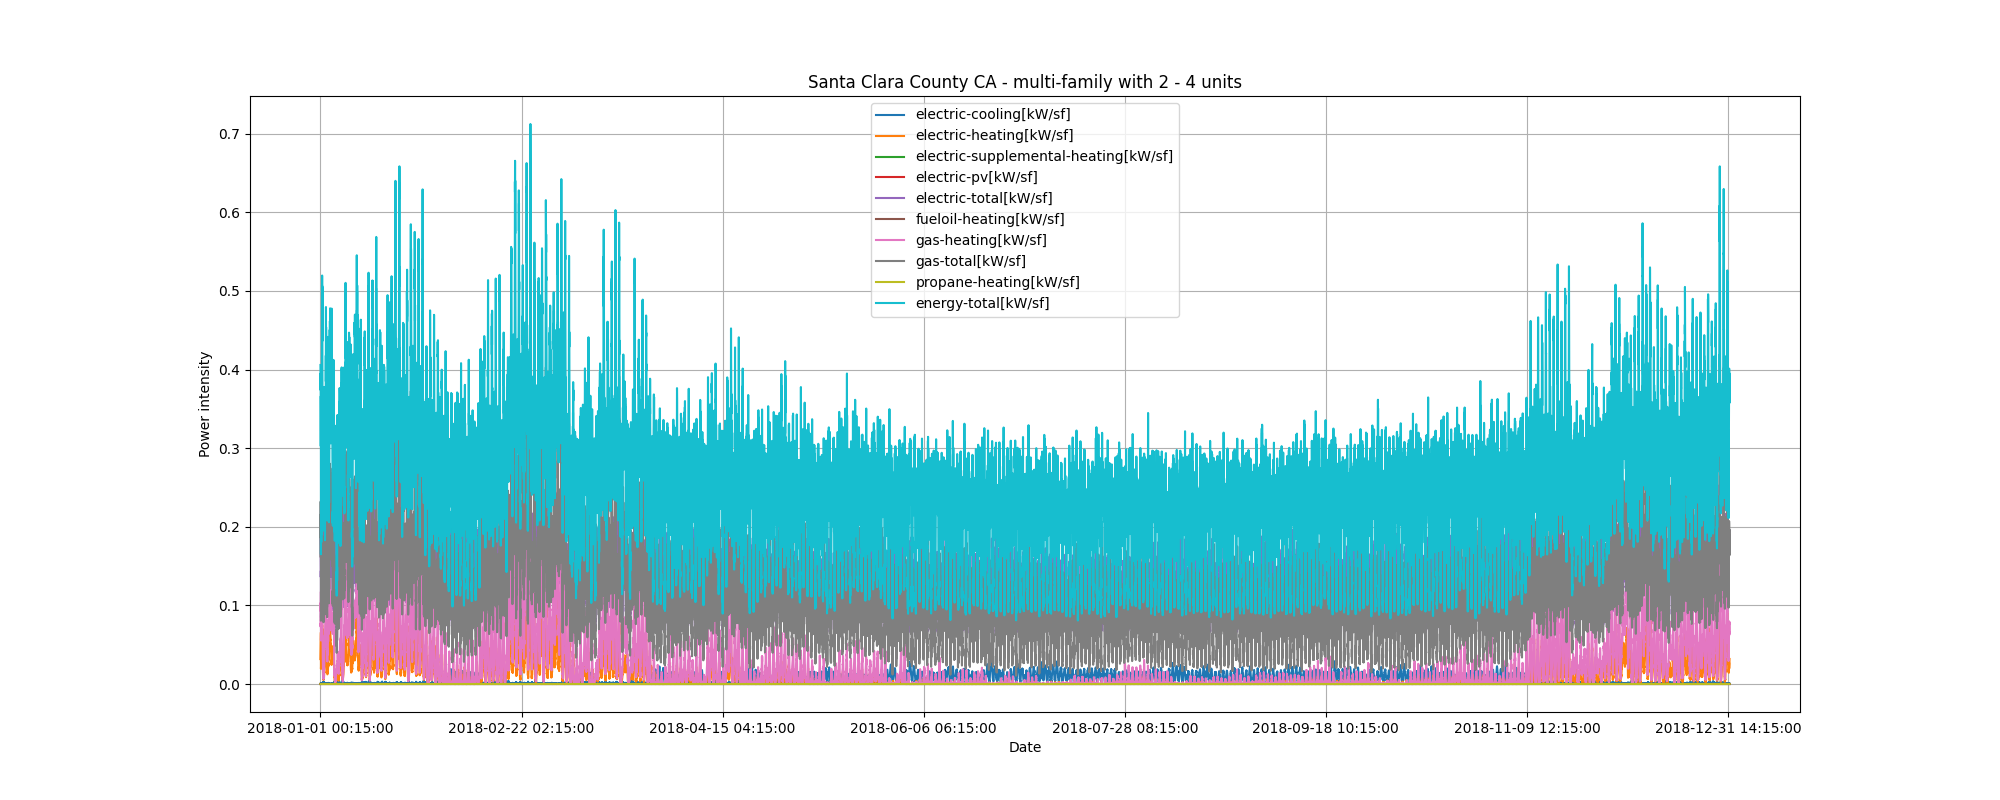

Data behind this chart, as committed beside it:
datetime, temperature, solar, cooling, heating, pv, total
2018-01-01 01:00:00, 9.4, 0.0, 26.9, 2093, -0.0, 9208
2018-01-01 02:00:00, 9.4, 0.0, 2.5, 2567, -0.0, 7763
2018-01-01 03:00:00, 7.8, 0.0, 1.4, 3438, -0.0, 7543
2018-01-01 04:00:00, 7.2, 0.0, 1.8, 1194, -0.0, 4984
2018-01-01 05:00:00, 7.0, 0.0, 0.3, 1364, -0.0, 4564
2018-01-01 06:00:00, 6.7, 0.0, 4.2, 1777, -0.0, 4956
2018-01-01 07:00:00, 5.4, 0.0, 20.4, 2247, -0.0, 5458
2018-01-01 08:00:00, 6.1, 4.0, 14.7, 2566, -0.0, 6115
2018-01-01 09:00:00, 7.2, 67.0, 10.3, 3220, -0.0, 7347
2018-01-01 10:00:00, 11.1, 176.5, 14.0, 3965, -0.0, 9508
2018-01-01 11:00:00, 12.8, 313.5, 5.7, 3917, -0.0, 9452
2018-01-01 12:00:00, 14.4, 405.5, 6.9, 3187, -0.0, 8691
2018-01-01 13:00:00, 15.0, 452.5, 20.1, 2456, -0.0, 8003
2018-01-01 14:00:00, 16.1, 400.0, 49.3, 1331, -0.0, 7218
2018-01-01 15:00:00, 16.1, 329.5, 20.6, 937.9, -0.0, 6273
2018-01-01 16:00:00, 14.4, 225.0, 62.4, 514.6, -0.0, 5519
2018-01-01 17:00:00, 12.2, 83.0, 89.4, 350.4, -0.0, 5469
2018-01-01 18:00:00, 12.8, 2.5, 119.3, 308.8, -0.0, 5397
2018-01-01 19:00:00, 12.2, 0.0, 156.5, 328.2, -0.0, 6523
2018-01-01 20:00:00, 11.1, 0.0, 104.3, 291.3, -0.0, 7662
2018-01-01 21:00:00, 10.6, 0.0, 118.3, 395.2, -0.0, 8337
2018-01-01 22:00:00, 10.6, 0.0, 108.5, 383.5, -0.0, 9516
2018-01-01 23:00:00, 10.0, 0.0, 89.1, 516.0, -0.0, 10710
2018-01-02 00:00:00, 9.4, 0.0, 77.3, 790.4, -0.0, 11350
2018-01-02 01:00:00, 10.0, 0.0, 47.4, 774.8, -0.0, 8555
2018-01-02 02:00:00, 8.9, 0.0, 31.0, 1078, -0.0, 8279
2018-01-02 03:00:00, 8.3, 0.0, 4.0, 1432, -0.0, 7370
2018-01-02 04:00:00, 8.3, 0.0, 1.7, 1207, -0.0, 4807
2018-01-02 05:00:00, 7.8, 0.0, 0.0, 1565, -0.0, 4926
2018-01-02 06:00:00, 8.9, 0.0, 1.7, 1838, -0.0, 5045
2018-01-02 07:00:00, 9.4, 0.0, 19.8, 2081, -0.0, 5640
2018-01-02 08:00:00, 8.3, 3.0, 16.6, 2545, -0.0, 6118
2018-01-02 09:00:00, 10.0, 53.0, 15.7, 2784, -0.0, 6793
2018-01-02 10:00:00, 11.1, 137.5, 13.0, 2820, -0.0, 7708
2018-01-02 11:00:00, 13.3, 198.0, 8.2, 2966, -0.0, 8899
2018-01-02 12:00:00, 12.8, 180.0, 28.4, 2519, -0.0, 8136
2018-01-02 13:00:00, 13.9, 126.5, 32.6, 2674, -0.0, 8286
2018-01-02 14:00:00, 13.9, 120.5, 15.9, 1574, -0.0, 7290
2018-01-02 15:00:00, 14.4, 117.5, 2.1, 1467, -0.0, 7934
2018-01-02 16:00:00, 13.9, 96.5, 20.6, 1014, -0.0, 6068
2018-01-02 17:00:00, 12.2, 24.0, 12.5, 864.2, -0.0, 5680
2018-01-02 18:00:00, 11.7, 1.0, 21.8, 786.0, -0.0, 6172
2018-01-02 19:00:00, 12.2, 0.0, 37.4, 775.6, -0.0, 6685
2018-01-02 20:00:00, 10.6, 0.0, 24.9, 779.6, -0.0, 8356
2018-01-02 21:00:00, 11.7, 0.0, 16.3, 911.7, -0.0, 9976
2018-01-02 22:00:00, 11.1, 0.0, 36.9, 768.6, -0.0, 10324
2018-01-02 23:00:00, 11.7, 0.0, 53.3, 1016, -0.0, 10827
2018-01-03 00:00:00, 10.0, 0.0, 50.1, 1142, -0.0, 10283
2018-01-03 01:00:00, 10.0, 0.0, 29.1, 1256, -0.0, 8620
2018-01-03 02:00:00, 9.4, 0.0, 27.1, 1323, -0.0, 7714
2018-01-03 03:00:00, 9.4, 0.0, 3.5, 1852, -0.0, 8854
2018-01-03 04:00:00, 9.4, 0.0, 0.4, 1667, -0.0, 5204
2018-01-03 05:00:00, 8.9, 0.0, 0.0, 1976, -0.0, 5279
2018-01-03 06:00:00, 9.4, 0.0, 0.8, 2159, -0.0, 5383
2018-01-03 07:00:00, 8.9, 0.0, 18.8, 2448, -0.0, 6040
2018-01-03 08:00:00, 9.4, 1.0, 34.2, 3007, -0.0, 6522
2018-01-03 09:00:00, 10.6, 13.0, 10.1, 3251, -0.0, 7449
2018-01-03 10:00:00, 11.7, 21.5, 7.4, 3228, -0.0, 8241
2018-01-03 11:00:00, 12.2, 27.5, 6.9, 3309, -0.0, 9422
2018-01-03 12:00:00, 12.2, 26.5, 20.5, 2904, -0.0, 8768
... 8,700 more rows
